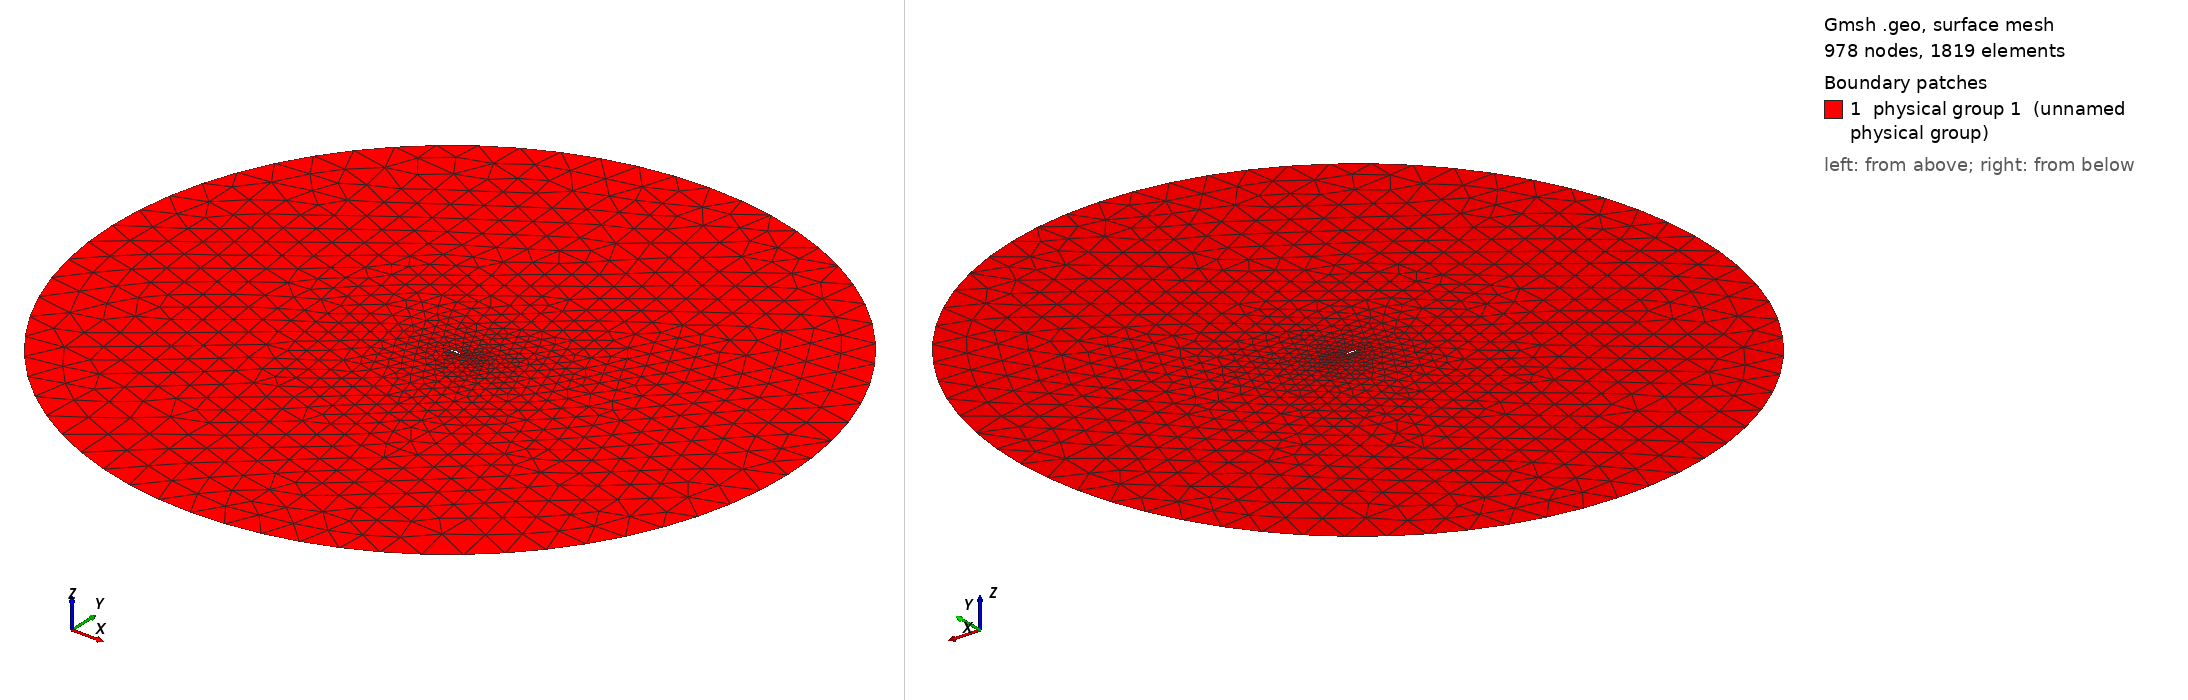

Gmsh geometry script, surface-meshed: 978 nodes, 1819 surface elements. Boundary patches (legend numbers): 1 physical group 1 (unnamed physical group). Left view from above one corner, right view from below the opposite corner. Legend entries are the model's physical surfaces. The drawing asked Gmsh for element sizes between 1% and 20% of the model's largest extent; the script's own settings can give other sizes.

=== mesh.geo (drawn) ===
//mesh per naca 4416 senza flap

h = 0.005;
H = 3 ;
R = 30;

//=================================================POINTS
Point(1) = {1.0002, 0.0017, 0.0, h};
Point(2) = {0.9513, 0.0171, 0.0, h};
Point(3) = {0.9021, 0.0314, 0.0, h};
Point(4) = {0.8031, 0.0571, 0.0, h};
Point(5) = {0.7032, 0.0787, 0.0, h};
Point(6) = {0.6027, 0.0963, 0.0, h};
Point(7) = {0.5016, 0.1095, 0.0, h};
Point(8) = {0.4, 0.1174, 0.0, h};
Point(9) = {0.296, 0.1174, 0.0, h};
Point(10) = {0.2441, 0.1134, 0.0, h};
Point(11) = {0.1924, 0.1061, 0.0, h};
Point(12) = {0.1411, 0.0951, 0.0, h};
Point(13) = {0.0907, 0.0792, 0.0, h};
Point(14) = {0.0659, 0.0689, 0.0, h};
Point(15) = {0.0417, 0.056, 0.0, h};
Point(16) = {0.0185, 0.0391, 0.0, h};
Point(17) = {0.0077, 0.0272, 0.0, h};
Point(18) = {0, 0, 0.0, h};
Point(19) = {0.0174, -0.0223, 0.0, h};
Point(20) = {0.0315, -0.0294, 0.0, h};
Point(21) = {0.0583, -0.0373, 0.0, h};
Point(22) = {0.0841, -0.0417, 0.0, h};
Point(23) = {0.1093, -0.0442, 0.0, h};
Point(24) = {0.1589, -0.0463, 0.0, h};
Point(25) = {0.2076, -0.0461, 0.0, h};
Point(26) = {0.2559, -0.0446, 0.0, h};
Point(27) = {0.304, -0.0424, 0.0, h};
Point(28) = {0.4, -0.0374, 0.0, h};
Point(29) = {0.4984, -0.0317, 0.0, h};
Point(30) = {0.5973, -0.0252, 0.0, h};
Point(31) = {0.6968, -0.0188, 0.0, h};
Point(32) = {0.7969, -0.0126, 0.0, h};
Point(33) = {0.8979, -0.007, 0.0, h};
Point(34) = {0.9487, -0.0043, 0.0, h};
Point(35) = {0.9998, -0.0017, 0.0, h};


//farfield

Point(100) ={0,0,0,H};
Point(101) ={R,0,0,H};
Point(102) ={0,R,0,H};
Point(103) ={-R,0,0,H};
Point(104) ={0,-R,0,H};

// linee ======================================================

Spline(1)={1:35}; //spline del profilo
Line(2)={35,1}; //b.u. non appuntito

//cerhio FARFIELD

Circle(3) = {101,100,102};
Circle(4) = {102,100,103};
Circle(5) = {103,100,104};
Circle(6) = {104,100,101};

//line loops=========================================================

Line Loop(1)={1,2};
Line Loop(2) ={-6,-5,-4,-3};

//surfaces===========================================================
Plane Surface(1000)= {1,2};

Physical Surface(1)={1000};
Physical Line("FARFIELD") = {3,4,5,6};
Physical Line("AIRFOIL") = {1,2};
